Run: headless pygame with SDL's dummy video driver; simulated clock (each Clock.tick advances the game by its frame time, no real sleeping); random seed 0; keys injected as events and as key.get_pressed() state; no mouse input.
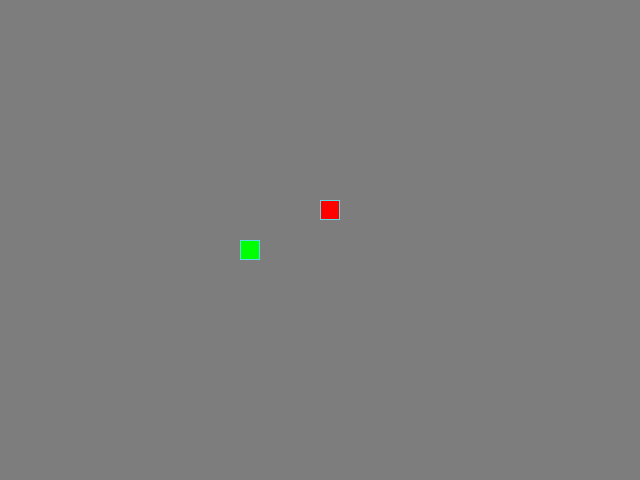
Frame 1 of 4 · flips 1–60 · no input
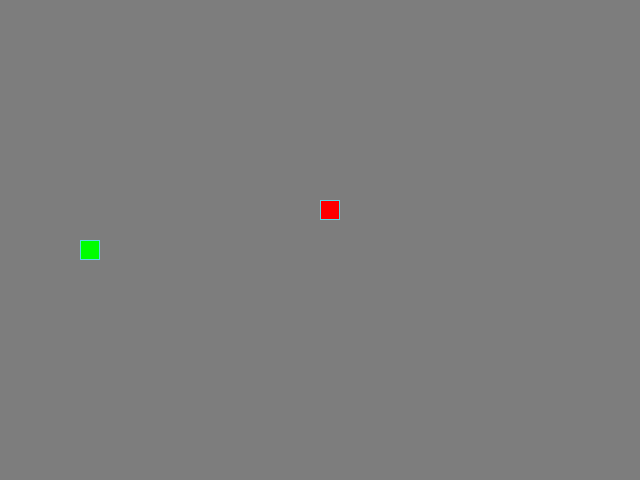
Frame 2 of 4 · flips 61–180 · tapped SPACE, RETURN · held RIGHT (→), D
Frame 3 of 4 · flips 181–300 · held DOWN (↓), S · screen unchanged from frame 2, image omitted
Frame 4 of 4 · flips 301–420 · held LEFT (←), A, UP (↑), W · screen same as frame 1, image omitted

The pygame program that drew these frames:

from random import choice

import pygame as pg

SCREEN_WIDTH, SCREEN_HEIGHT = 640, 480
GRID_SIZE = 20
GRID_WIDTH = SCREEN_WIDTH // GRID_SIZE
GRID_HEIGHT = SCREEN_HEIGHT // GRID_SIZE
SCREEN_CENTR = (SCREEN_WIDTH // 2, SCREEN_HEIGHT // 2)

UP = (0, -1)
DOWN = (0, 1)
LEFT = (-1, 0)
RIGHT = (1, 0)

BOARD_BACKGROUND_COLOR = (125, 125, 125)

BORDER_COLOR = (93, 216, 228)

APPLE_COLOR = (255, 0, 0)

SNAKE_COLOR = (0, 255, 0)

SPEED = 20

# Настройка игрового окна:
screen = pg.display.set_mode((SCREEN_WIDTH, SCREEN_HEIGHT), 0, 32)

# Заголовок окна игрового поля:
pg.display.set_caption('Змейка — для выхода нажмите ESC')

# Настройка времени:
clock = pg.time.Clock()


class GameObject:
    """Храниться общие свойства игровых объектов."""

    def __init__(self, body_color=None):
        self.position = [SCREEN_CENTR]
        self.body_color = body_color

    def draw(self):
        """
        Абстрактный метод, который предназначен
        для переопределения в дочерних классах.
        """

    def draw_cell(self, position, color=None, border=True):
        """Отрисовка ячейки"""
        if color is None:
            color = self.body_color
        rect = pg.Rect(position, (GRID_SIZE, GRID_SIZE))
        pg.draw.rect(screen, color, rect)
        if border:
            pg.draw.rect(screen, BORDER_COLOR, rect, 1)


class Apple(GameObject):
    """
    Содержит координаты яблока и случайным образом
    генерирует новые координаты яблока при его съедании.
    """

    def __init__(self, positions=SCREEN_CENTR, body_color=APPLE_COLOR):
        super().__init__(body_color)
        self.positions = positions
        self.randomize_position()

    def randomize_position(self):
        """Устанавливает случайное положение яблока на игровом поле."""
        occupied_cell = set(self.positions)
        free_cells = [
            (x * GRID_SIZE, y * GRID_SIZE)
            for x in range(GRID_WIDTH)
            for y in range(GRID_HEIGHT)
            if (x * GRID_SIZE, y * GRID_SIZE) not in occupied_cell
        ]

        if not free_cells:
            pg.quit()
            raise SystemExit
        self.position = choice(free_cells)

    def draw(self):
        """Отрисовывает яблоко на игровой поверхности."""
        self.draw_cell(self.position)


class Snake(GameObject):
    """
    Представляет змею в игре: хранит тело, направление
    и управляет движением.
    """

    def __init__(self, body_color=SNAKE_COLOR):
        super().__init__(body_color)
        self.reset()

    def update_direction(self, direction):
        """Обновляет направление движения змейки."""
        self.direction = direction

    def move(self):
        """Обновляет позицию змейки (координаты каждой секции)."""
        head_x, head_y = self.get_head_position()
        d_x, d_y = self.direction
        new_head_x = (head_x + (d_x * GRID_SIZE)) % SCREEN_WIDTH
        new_head_y = (head_y + (d_y * GRID_SIZE)) % SCREEN_HEIGHT
        self.positions.insert(0, (new_head_x, new_head_y))
        if len(self.positions) > self.length:
            self.last = self.positions.pop()
        else:
            self.last = None

    def get_head_position(self):
        """
        Возвращает позицию головы змейки
        (первый элемент в списке positions).
        """
        return self.positions[0]

    def reset(self):
        """Сбрасывает змейку в начальное состояние."""
        self.length = 1
        self.direction = RIGHT
        self.last = None
        self.positions = [SCREEN_CENTR]

    def draw(self):
        """Отрисовывает змейку на экране, затирая след."""
        self.draw_cell(self.get_head_position())
        if self.last:
            self.draw_cell(self.last, BOARD_BACKGROUND_COLOR, False)


def handle_keys(snake):
    """
    Обрабатывает нажатия клавиш,
    чтобы изменить направление движения змейки.
    """
    key_to_direction = {
        (pg.K_UP): UP,
        (pg.K_DOWN): DOWN,
        (pg.K_LEFT): LEFT,
        (pg.K_RIGHT): RIGHT,
    }

    for event in pg.event.get():
        if event.type == pg.QUIT:
            pg.quit()
            raise SystemExit
        elif event.type == pg.KEYDOWN:
            if event.key == pg.K_ESCAPE:
                pg.quit()
                raise SystemExit
            elif key_to_direction.get(event.key) is None:
                return
            elif (
                key_to_direction[event.key][0] != -snake.direction[0]
                and key_to_direction[event.key][1] != -snake.direction[1]
            ):
                snake.update_direction(key_to_direction[event.key])


def main():
    """
    Управляет обновлением всей игры: получает действия пользователя,
    изменяет состояние объектов и обновляет экран
    """
    pg.init()

    snake = Snake()
    apple = Apple(snake.positions)
    screen.fill(BOARD_BACKGROUND_COLOR)

    while True:

        handle_keys(snake)
        snake.move()
        head_position = snake.get_head_position()
        apple.positions = snake.positions

        if head_position == apple.position:
            snake.length += 1
            apple.randomize_position()

        if head_position in snake.positions[1:]:
            snake.reset()
            apple.randomize_position()
            screen.fill(BOARD_BACKGROUND_COLOR)

        apple.draw()
        snake.draw()

        pg.display.update()
        clock.tick(SPEED)


if __name__ == '__main__':
    main()
